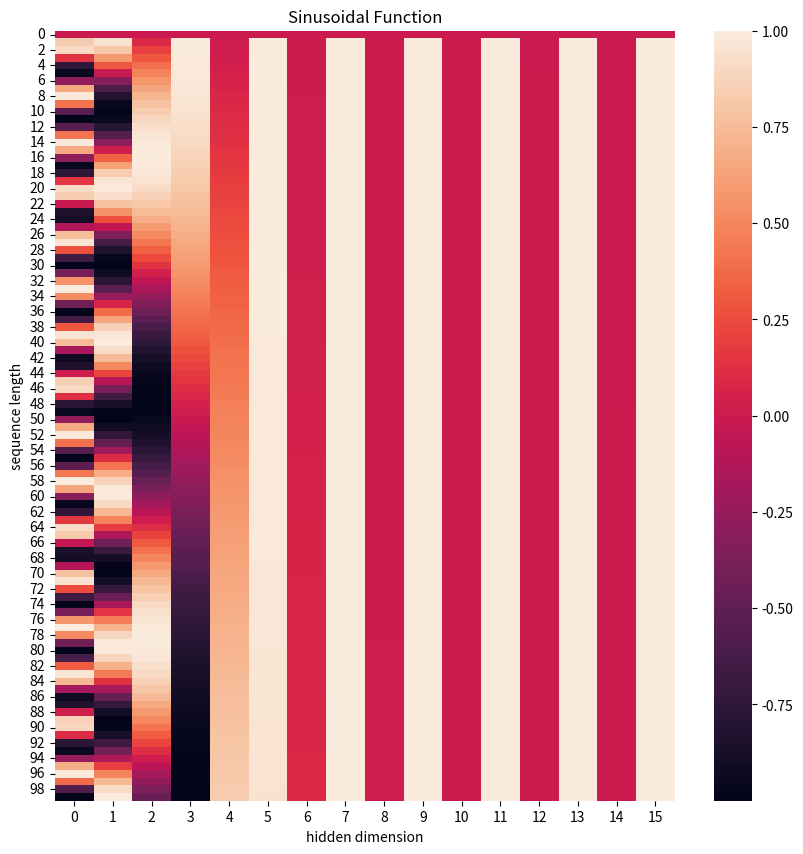
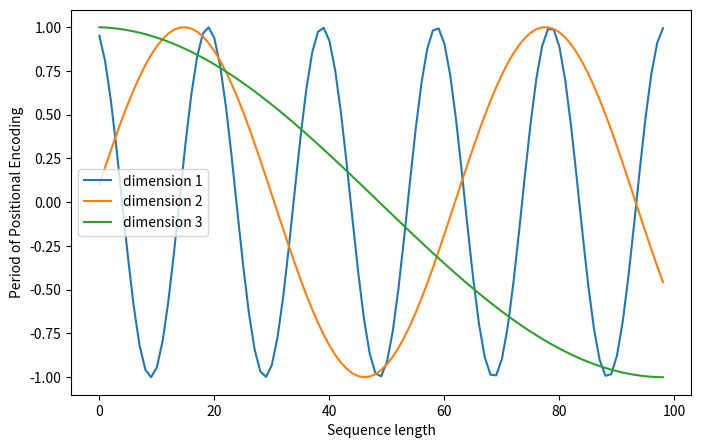

The matplotlib source for these figures, in order:
import numpy as np
import matplotlib.pyplot as plt
import seaborn as sns


def get_positional_encoding(max_seq_len, embed_dim):
    # 初始化一个positional encoding
    # embed_dim: 字嵌入的维度
    # max_seq_len: 最大的序列长度
    positional_encoding = np.array([
        [pos / np.power(10000, 2 * i / embed_dim) for i in range(embed_dim)]
        if pos != 0 else np.zeros(embed_dim) for pos in range(max_seq_len)])
    
    positional_encoding[1:, 0::2] = np.sin(positional_encoding[1:, 0::2])  # dim 2i 偶数
    positional_encoding[1:, 1::2] = np.cos(positional_encoding[1:, 1::2])  # dim 2i+1 奇数
    return positional_encoding


positional_encoding = get_positional_encoding(max_seq_len=100, embed_dim=16)
plt.figure(figsize=(10, 10))
sns.heatmap(positional_encoding)
plt.title("Sinusoidal Function")
plt.xlabel("hidden dimension")
plt.ylabel("sequence length")
plt.figure(figsize=(8, 5))
plt.plot(positional_encoding[1:, 1], label="dimension 1")
plt.plot(positional_encoding[1:, 2], label="dimension 2")
plt.plot(positional_encoding[1:, 3], label="dimension 3")
plt.legend()
plt.xlabel("Sequence length")
plt.ylabel("Period of Positional Encoding")
plt.show()

